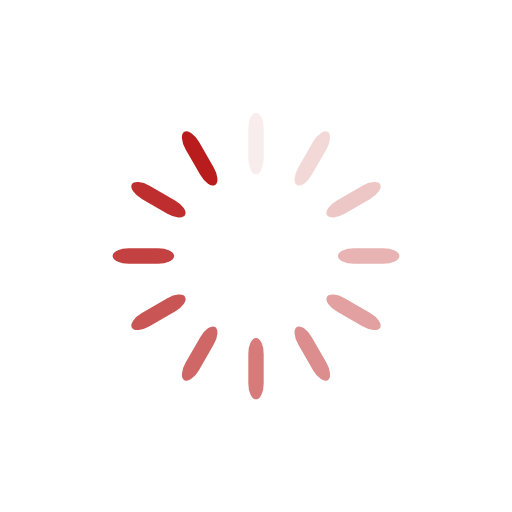
t = 0.00 s
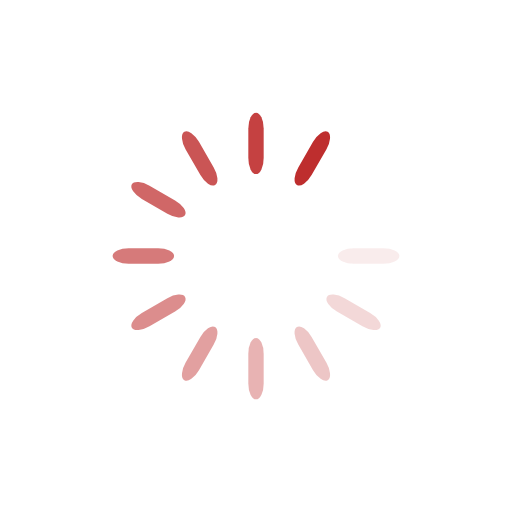
t = 0.16 s
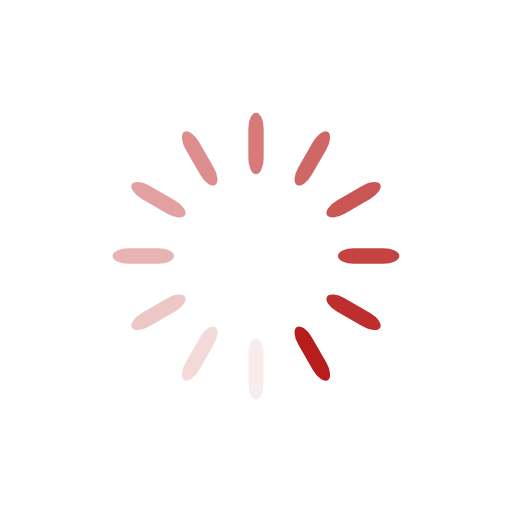
t = 0.31 s
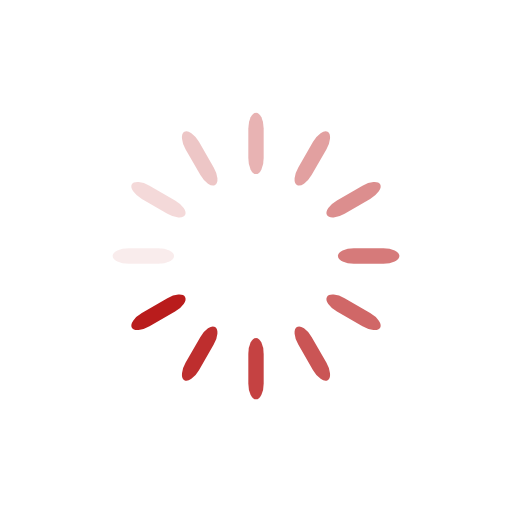
t = 0.47 s

The animated SVG that drew these frames (rendered in a browser with its animation timeline set to each time). Animation: 12 SMIL elements (animate=12); one cycle of 0.62 s, repeats indefinitely.

<svg xmlns="http://www.w3.org/2000/svg" viewBox="0 0 100 100" preserveAspectRatio="xMidYMid" width="210" height="210" style="shape-rendering: auto; display: block; background: transparent;" xmlns:xlink="http://www.w3.org/1999/xlink"><g><g transform="rotate(0 50 50)">
  <rect fill="#b91c1c" height="12" width="3" ry="3.12" rx="1.5" y="22" x="48.5">
    <animate repeatCount="indefinite" begin="-0.5693581780538303s" dur="0.6211180124223602s" keyTimes="0;1" values="1;0" attributeName="opacity"></animate>
  </rect>
</g><g transform="rotate(30 50 50)">
  <rect fill="#b91c1c" height="12" width="3" ry="3.12" rx="1.5" y="22" x="48.5">
    <animate repeatCount="indefinite" begin="-0.5175983436853002s" dur="0.6211180124223602s" keyTimes="0;1" values="1;0" attributeName="opacity"></animate>
  </rect>
</g><g transform="rotate(60 50 50)">
  <rect fill="#b91c1c" height="12" width="3" ry="3.12" rx="1.5" y="22" x="48.5">
    <animate repeatCount="indefinite" begin="-0.4658385093167702s" dur="0.6211180124223602s" keyTimes="0;1" values="1;0" attributeName="opacity"></animate>
  </rect>
</g><g transform="rotate(90 50 50)">
  <rect fill="#b91c1c" height="12" width="3" ry="3.12" rx="1.5" y="22" x="48.5">
    <animate repeatCount="indefinite" begin="-0.41407867494824013s" dur="0.6211180124223602s" keyTimes="0;1" values="1;0" attributeName="opacity"></animate>
  </rect>
</g><g transform="rotate(120 50 50)">
  <rect fill="#b91c1c" height="12" width="3" ry="3.12" rx="1.5" y="22" x="48.5">
    <animate repeatCount="indefinite" begin="-0.36231884057971014s" dur="0.6211180124223602s" keyTimes="0;1" values="1;0" attributeName="opacity"></animate>
  </rect>
</g><g transform="rotate(150 50 50)">
  <rect fill="#b91c1c" height="12" width="3" ry="3.12" rx="1.5" y="22" x="48.5">
    <animate repeatCount="indefinite" begin="-0.3105590062111801s" dur="0.6211180124223602s" keyTimes="0;1" values="1;0" attributeName="opacity"></animate>
  </rect>
</g><g transform="rotate(180 50 50)">
  <rect fill="#b91c1c" height="12" width="3" ry="3.12" rx="1.5" y="22" x="48.5">
    <animate repeatCount="indefinite" begin="-0.2587991718426501s" dur="0.6211180124223602s" keyTimes="0;1" values="1;0" attributeName="opacity"></animate>
  </rect>
</g><g transform="rotate(210 50 50)">
  <rect fill="#b91c1c" height="12" width="3" ry="3.12" rx="1.5" y="22" x="48.5">
    <animate repeatCount="indefinite" begin="-0.20703933747412007s" dur="0.6211180124223602s" keyTimes="0;1" values="1;0" attributeName="opacity"></animate>
  </rect>
</g><g transform="rotate(240 50 50)">
  <rect fill="#b91c1c" height="12" width="3" ry="3.12" rx="1.5" y="22" x="48.5">
    <animate repeatCount="indefinite" begin="-0.15527950310559005s" dur="0.6211180124223602s" keyTimes="0;1" values="1;0" attributeName="opacity"></animate>
  </rect>
</g><g transform="rotate(270 50 50)">
  <rect fill="#b91c1c" height="12" width="3" ry="3.12" rx="1.5" y="22" x="48.5">
    <animate repeatCount="indefinite" begin="-0.10351966873706003s" dur="0.6211180124223602s" keyTimes="0;1" values="1;0" attributeName="opacity"></animate>
  </rect>
</g><g transform="rotate(300 50 50)">
  <rect fill="#b91c1c" height="12" width="3" ry="3.12" rx="1.5" y="22" x="48.5">
    <animate repeatCount="indefinite" begin="-0.05175983436853002s" dur="0.6211180124223602s" keyTimes="0;1" values="1;0" attributeName="opacity"></animate>
  </rect>
</g><g transform="rotate(330 50 50)">
  <rect fill="#b91c1c" height="12" width="3" ry="3.12" rx="1.5" y="22" x="48.5">
    <animate repeatCount="indefinite" begin="0s" dur="0.6211180124223602s" keyTimes="0;1" values="1;0" attributeName="opacity"></animate>
  </rect>
</g><g></g></g><!-- [ldio] generated by https://loading.io --></svg>
